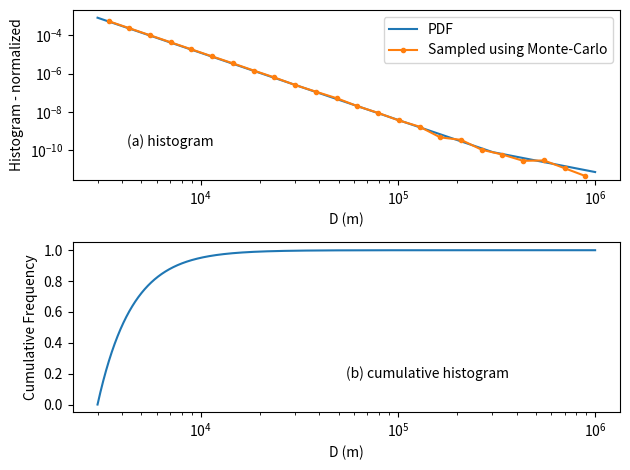

Here is the Python script that generated this plot:
import numpy as np
import matplotlib.pyplot as plt


dmin=3e3 # the smallest size of an impactor

# start of function
def impactor_sd(D):
    """ 
        Kurokawa et al. (2018)
         Small (D<300 km) impactors have q=3.5
         Large (D>300 km) impactors have q=2
    """
    
    dNdD = np.zeros((len(D)))
    q = np.zeros((len(D)))
    a = np.ones((len(D)))
    
    ind,=np.where(D<300e3)
    q[ind] = 3.5
    ind,=np.where(D>=300e3)
    q[ind] = 2.
    
    
    # Curve matching for the impactor size distribution
    # 300e3**-3.5 = a * 300e3**-2
    # a=(300e3**-3.5)/(300e3**-2)
    # a = 300e3**(-3.5+2=-1.5)
    a[ind] = 300.e3**(-1.5)
        
    
    dNdD = a* D**-q
    
    return (dNdD,a)
    # end of function

def impactor_csd(D,normalisingFactor,a):
    """
        integrate SD from dmin to D 
    """
    if(D<300e3):
        integral1=((D**-2.5)/-2.5 - (dmin**-2.5)/-2.5) 
        integral1 *= normalisingFactor
    else:
        integral1=((300e3**-2.5)/-2.5 - (dmin**-2.5)/-2.5)
        integral2=a*(1./300e3-1./D) 
        integral1 += integral2
        integral1 *= normalisingFactor
        
        
    return integral1
        

def inv_impactor_csd(prob, normalisingFactor,a):
    """
        compute the inverse of impactor_csd
    """
    # first calculate the threshold CP where the form of the equation changes
    K=-(dmin**-2.5)/2.5
    integral1=(300e3**-2.5)/-2.5 - K
    integral1a = integral1 * normalisingFactor
    if(prob <= integral1a):
        # just find the inverse of the D^-2.5 relation
        D=((prob/normalisingFactor+K )*-2.5)**(-1./2.5)
    else:
        # find the inverse of the second part
        D=1./300e3-(prob/normalisingFactor-integral1)/a
        D=1/D
        
    #D=np.minimum(D,1e7)
    return D


def sample_sizes(rand_numbers=np.random.rand((1000000)),rho_pr=2600):

    sampleSize = len(rand_numbers)
    # evaluate the integral of impactor_sd between dmin and infinity
    integral1=(300e3**-2.5)/-2.5 - (dmin**-2.5)/-2.5

    # evaluate the integral of impactor_sd between 1e-6 and inf
    integral2=300.e3**(-1.5)/300e3

    # total area under curve
    integralt=integral1+integral2
    # scale original distribution by area under curve
    nF=1./integralt



    """
        now, test monte carlo generation
        by sampling cumulative distribution to generate sizes of impactors
    """
    diams = np.zeros((sampleSize))
    for i in range(len(rand_numbers)):
        diams[i] = inv_impactor_csd(rand_numbers[i],nF,300.e3**(-1.5)) 
    diams = np.minimum(diams,2000.e3)
    mass = np.pi/6*rho_pr*diams**3  # diameter [m], density [kg/m^3], mass [kg]
    return (diams,mass)

if __name__ == "__main__":

    # starts here
    D=np.logspace(np.log10(3e3),6,10000)
    (imp,a)=impactor_sd(D)

    # evaluate the integral of impactor_sd between dmin and infinity
    integral1=(300e3**-2.5)/-2.5 - (dmin**-2.5)/-2.5

    # evaluate the integral of impactor_sd between 1e-6 and inf
    integral2=a[-1]/300e3

    # total area under curve
    integralt=integral1+integral2
    # scale original distribution by area under curve
    nF=1./integralt
    imp = imp *nF # PDF

    # the cumulative distribution function
    Prob=np.zeros((len(D)))
    for i in range(len(D)):
        Prob[i]=impactor_csd(D[i],nF,a[-1])

    plt.ion()
    plt.show()
    
    fig=plt.figure()
    # plot the PSD - Probability Size Distribution / PDF - area under curve is 1.
    ax1=plt.subplot(211)
    plt.plot(D,imp)
    plt.yscale('log')
    plt.xscale('log')
    x=plt.xlim()
    y=plt.ylim()
    plt.ylabel('PDF from dmin - 10$^6$')
    ax1.text(0.1,0.2,'(a) histogram',transform=ax1.transAxes)

    # plot the CSD - cumulative Size Distribution / CDF - varies between 0 and 1
    ax2=plt.subplot(212)
    plt.plot(D,Prob)
    plt.xscale('log')
    plt.ylabel('Cumulative Frequency')
    plt.xlabel('D (m)')
    ax2.text(0.5,0.2,'(b) cumulative histogram',transform=ax2.transAxes)


    """
        now, test monte carlo generation
        by sampling cumulative distribution to generate sizes of impactors
    """
    rand_numbers=np.random.rand((1000000))
    diams = np.zeros((1000000))
    for i in range(len(rand_numbers)):
        diams[i] = inv_impactor_csd(rand_numbers[i],nF,a[-1]) 

    plt.axes(ax1)
    bin_edges=np.logspace(np.log10(dmin),6,25)
    (n,bin_edges)=np.histogram(diams,density=True,range=x,bins=bin_edges)
    plt.plot((bin_edges[0:-1]+bin_edges[1:])*0.5,n,'.-')
    plt.yscale('log')
    plt.xscale('log')
    plt.xlim(x)
    plt.ylim(y)
    plt.xlabel('D (m)')
    plt.ylabel('Histogram - normalized')
    plt.legend(['PDF','Sampled using Monte-Carlo'])
    fig.tight_layout()
